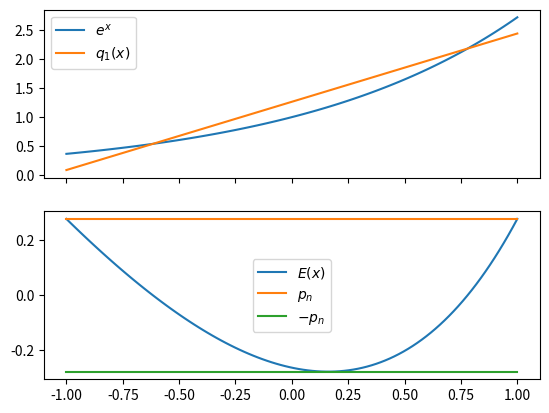

Reproduce this figure in Python.
import numpy as np
import matplotlib.pyplot as plt

a_0=0.5*(np.e-np.sinh(1)*np.log(np.sinh(1)))
a_1=np.sinh(1)
p = lambda x: (0*x)+(np.e-a_0-a_1)


q = lambda x: a_0+a_1*x
f = lambda x: np.exp(x)

x=np.linspace(-1,1,100)

y_exact = f(x)
y_minimax = q(x)
maxerr = p(x)

minerr = -1*p(x)

err = y_exact - y_minimax

fig, axs = plt.subplots(2,sharex=True)
axs[0].plot(x,y_exact,label='$e^x$')
axs[0].plot(x,y_minimax,label='$q_1(x)$')
axs[1].plot(x,err,label='$E(x)$')
axs[1].plot(x,maxerr, label='$p_n$')
axs[1].plot(x,-1*maxerr, label = '$-p_n$')
axs[0].legend()
axs[1].legend()

plt.show()
